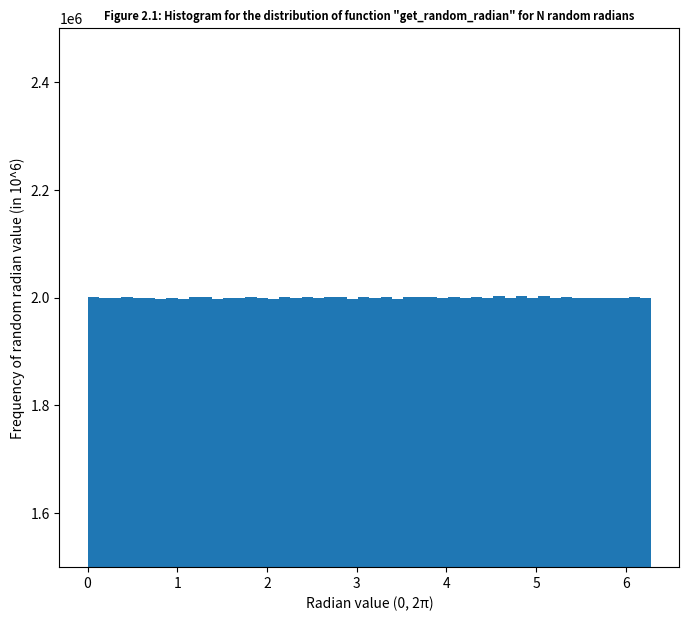

The matplotlib source for this figure:
#Libraries
import numpy as np
import matplotlib.pyplot as plt
import time
from matplotlib import cm
from mpl_toolkits.mplot3d import Axes3D
# Task 1
#You cannot change the range using numpy.random.rand() will always give you a number from 0 to 1.
#We can just multiply it by 2pi 

Random_N_2pi = 2 * np.pi * np.random.rand()

# print(Random_N_2pi) # <- For testing

#Task 2
#From numpy.org Parameters:

#    d0, d1, …, dnint, optional The dimensions of the returned array, must be non-negative. If no argument is given a single Python float is returned.


#Add documentation and maybe add case where if not an integer give error
def get_random_radian(N):
    radian_array =  2 * np.pi * np.random.rand(N)
    return radian_array


Random_radian_big_number = 10**8 #Bigger exponent = more time

fig21, ax21 = plt.subplots(1, 1, figsize=(8,7))
ax21.hist(get_random_radian(Random_radian_big_number), bins=50) 

#To make graph nicer
ax21.set_title('Figure 2.1: Histogram for the distribution of function "get_random_radian" for N random radians', size=8, weight='bold')
ax21.set_xlabel('Radian value (0, 2π)')
ax21.set_ylabel('Frequency of random radian value (in 10^6)')
ax21.set_ylim([1.5*10**6,2.5*10**6])

plt.show()
#Mean
Random_Radian_f_mean = np.mean(get_random_radian(Random_radian_big_number))

#Standard Deviatio
Random_Radian_f_stdev = np.std(get_random_radian(Random_radian_big_number))

print('The random radian array of size',Random_radian_big_number, 'has a median of', Random_Radian_f_mean, 'and its standard deviation is', Random_Radian_f_stdev, '.')

